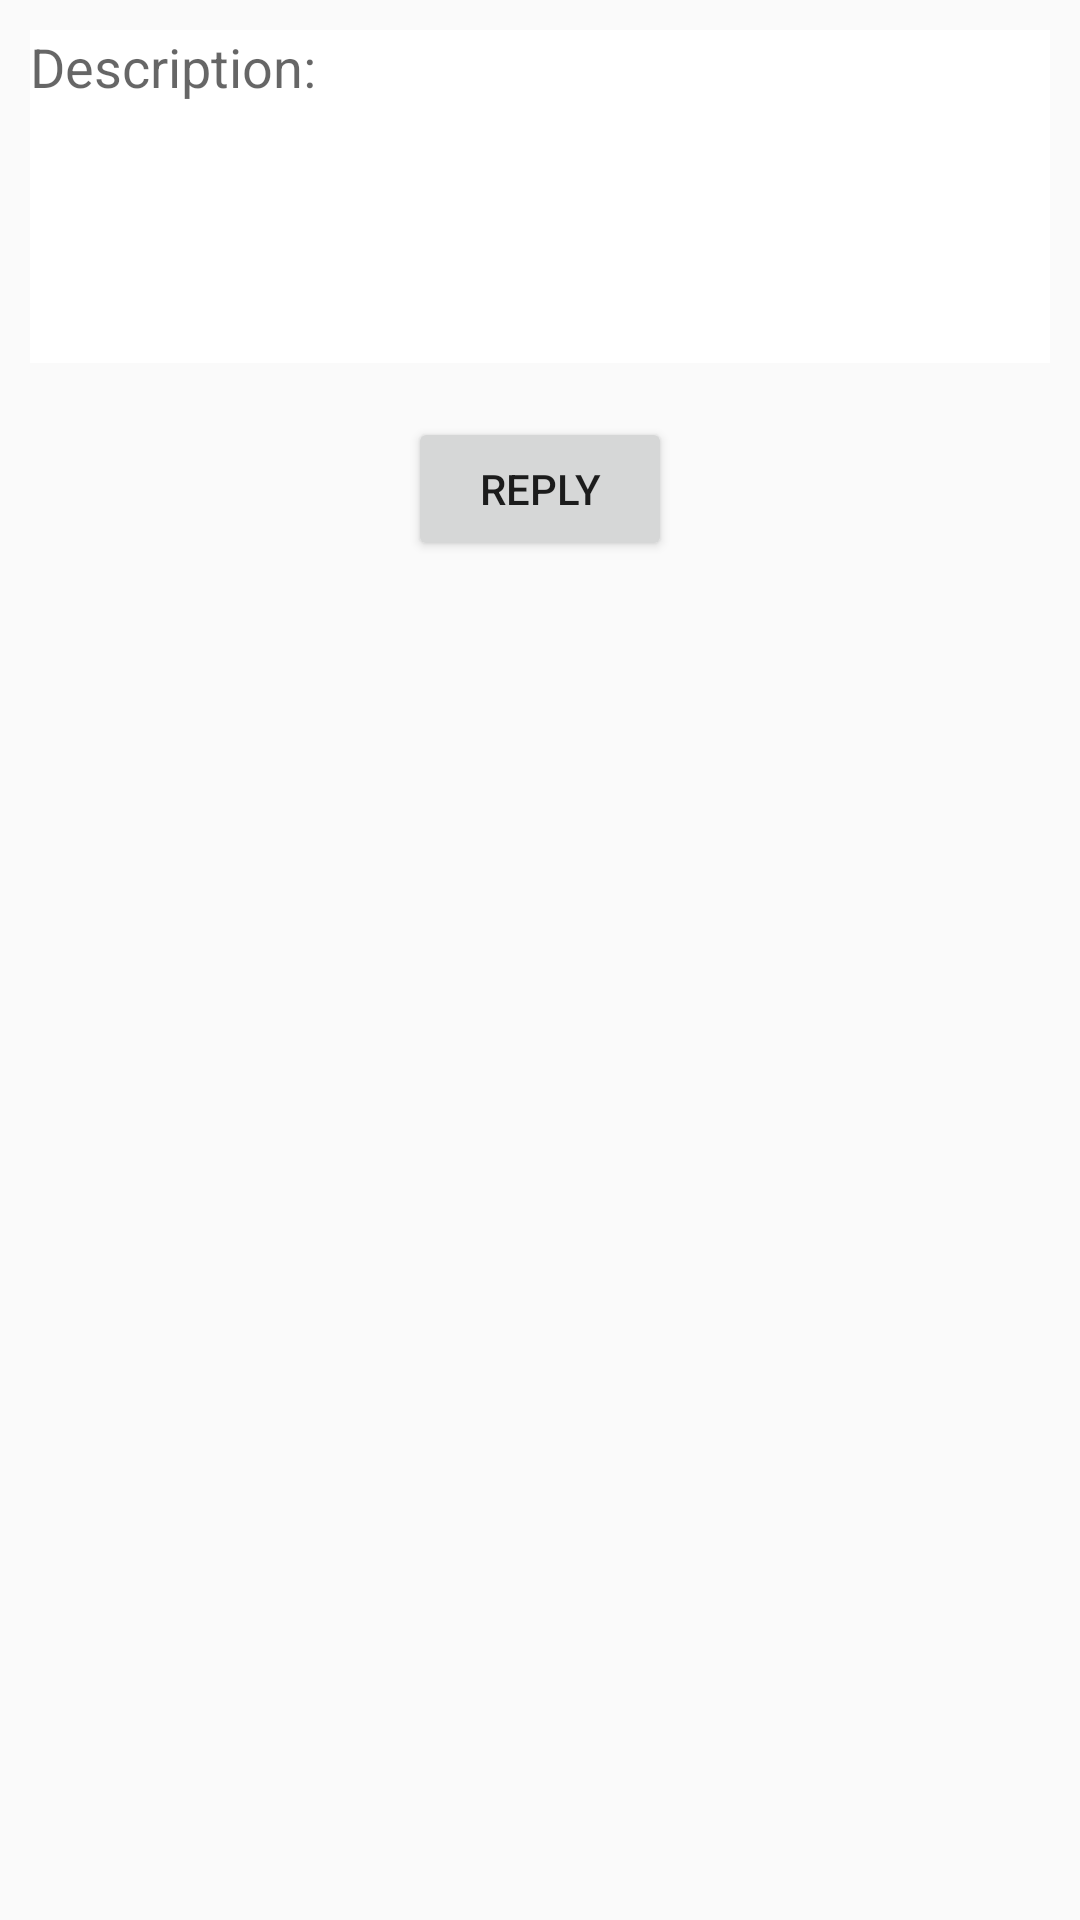

Produce the Android XML layout that renders to this screen, including the resource entries it uses.
<!-- AndroidManifest.xml: application theme AppTheme -->
<!-- res/layout/popup_addreply.xml -->
<?xml version="1.0" encoding="utf-8"?>
<LinearLayout xmlns:android="http://schemas.android.com/apk/res/android"
    xmlns:app="http://schemas.android.com/apk/res-auto"
    xmlns:tools="http://schemas.android.com/tools"
    android:layout_width="match_parent"
    android:layout_height="match_parent"
    android:orientation="vertical">


    <EditText
        android:id="@+id/editTextDesc"
        android:layout_width="match_parent"
        android:layout_height="111dp"
        android:layout_gravity="center"
        android:layout_margin="10dp"
        android:layout_marginStart="8dp"
        android:layout_marginLeft="8dp"
        android:layout_marginEnd="8dp"
        android:layout_marginRight="8dp"
        android:background="@color/tabtextcolor"
        android:gravity="top|left"
        android:hint="@string/description"
        android:inputType="textMultiLine"
        android:lines="8"
        android:maxLines="10"
        android:minLines="6"
        android:scrollbars="vertical"
        app:layout_constraintEnd_toEndOf="parent"
        app:layout_constraintHorizontal_bias="0.689"
        app:layout_constraintStart_toStartOf="parent"
        tools:background="@drawable/record_background"
        tools:layout_editor_absoluteY="16dp" />

    <Button
        android:id="@+id/button2"
        android:layout_width="wrap_content"
        android:layout_height="wrap_content"
        android:layout_gravity="center"
        android:layout_marginStart="8dp"
        android:layout_marginLeft="8dp"
        android:layout_marginTop="8dp"
        android:layout_marginEnd="8dp"
        android:layout_marginRight="8dp"
        android:onClick="saveRecord"
        android:text="@string/reply"
        app:layout_constraintEnd_toEndOf="parent"
        app:layout_constraintHorizontal_bias="0.971"
        app:layout_constraintStart_toStartOf="parent"
        app:layout_constraintTop_toBottomOf="@+id/editTextDesc" />

</LinearLayout>
<!-- resources referenced by this layout -->
<resources>
  <color name="tabtextcolor">#FFF</color>
  <!-- drawable record_background (drawable-v24) -->
  <?xml version="1.0" encoding="utf-8"?>
  <shape xmlns:android="http://schemas.android.com/apk/res/android">
      <solid android:color="@android:color/background_light"/>
      <stroke android:color="@android:color/darker_gray" android:width="1dp"/>
      <size android:height="100dp" android:width="300dp"/>
      <corners android:radius="5dp"/>
  </shape>
  <string name="description">Description:</string>
  <string name="reply">Reply</string>
  <style name="AppTheme" parent="Theme.AppCompat.Light.NoActionBar">
          
          <item name="colorPrimary">@color/colorPrimary</item>
          <item name="colorPrimaryDark">@color/colorPrimaryDark</item>
          <item name="colorAccent">@color/colorAccent</item>
      </style>
  <color name="colorPrimary">#03A9F4</color>
  <color name="colorPrimaryDark">#0288d0</color>
  <color name="colorAccent">#ff4081</color>
</resources>
